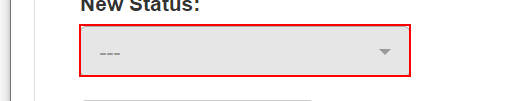
Workflow: UpdateWorkItem

Step 1 [try]: find the button '---'

Step 2: click on the button '---' (same screen as step 1)

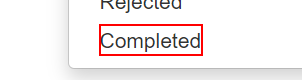
Step 3: find the link '{{Status}}'

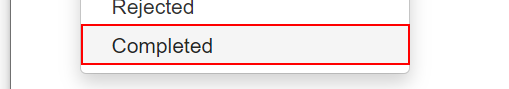
Step 4: click on the link '{{Status}}'

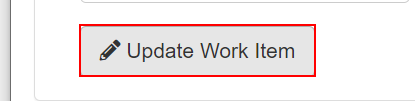
Step 5: find the button

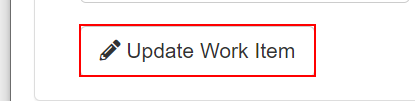
Step 6: click on the button

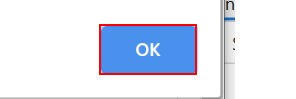
Step 7: click on the push button in window 'ACME System 1 - Google Chrome' (chrome.exe)
